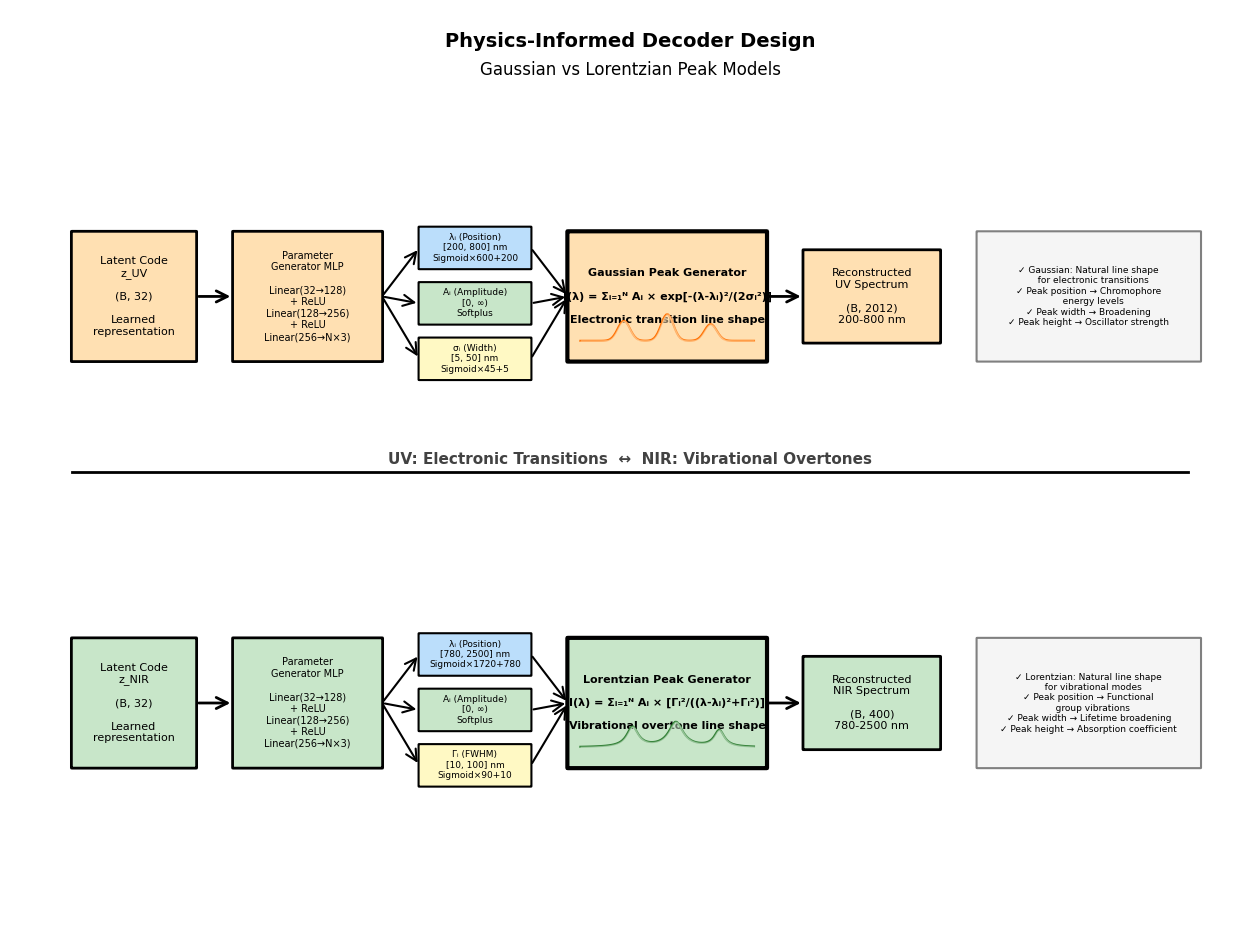

Recreate this plot in Python. (Note: this script raises an exception after producing the figure.)
"""
Physics-Informed Decoder Architecture Comparison
绘制物理先验解码器详细架构对比图（UV高斯 vs NIR洛伦兹）
"""

import matplotlib.pyplot as plt
import matplotlib.patches as mpatches
from matplotlib.patches import FancyBboxPatch, FancyArrowPatch, Rectangle
import numpy as np

# 设置学术期刊风格
plt.rcParams.update({
    'font.family': 'sans-serif',
    'font.sans-serif': ['Arial', 'Helvetica', 'DejaVu Sans'],
    'font.size': 9,
    'axes.linewidth': 1.5,
    'figure.dpi': 300,
    'savefig.dpi': 300,
    'savefig.bbox': 'tight',
})

# 创建图形（16:12比例）
fig, ax = plt.subplots(figsize=(16, 12))
ax.set_xlim(0, 100)
ax.set_ylim(0, 100)
ax.axis('off')

# 辅助函数
def draw_box(ax, xy, width, height, text, color, fontsize=9, linewidth=2,
             edgecolor='black', text_color='black', bold=False):
    """绘制圆角矩形框"""
    box = FancyBboxPatch(
        xy, width, height,
        boxstyle="round,pad=0.05",
        edgecolor=edgecolor, facecolor=color,
        linewidth=linewidth, zorder=2
    )
    ax.add_patch(box)

    weight = 'bold' if bold else 'normal'
    ax.text(xy[0] + width/2, xy[1] + height/2, text,
            ha='center', va='center', fontsize=fontsize,
            weight=weight, color=text_color, zorder=3,
            multialignment='center')
    return box

def draw_arrow(ax, start, end, label='', linewidth=2, color='black', fontsize=8):
    """绘制箭头"""
    arrow = FancyArrowPatch(
        start, end,
        arrowstyle='->', mutation_scale=20,
        linewidth=linewidth, color=color, zorder=1
    )
    ax.add_patch(arrow)

    if label:
        mid_x = (start[0] + end[0]) / 2
        mid_y = (start[1] + end[1]) / 2
        ax.text(mid_x, mid_y + 1.5, label,
                ha='center', fontsize=fontsize,
                bbox=dict(boxstyle='round,pad=0.3', facecolor='white',
                         edgecolor='none', alpha=0.8), zorder=3)

def draw_gaussian_peaks(ax, xy, width, height):
    """在框内绘制高斯峰示意图"""
    x = np.linspace(xy[0], xy[0] + width, 100)
    y_base = xy[1] + height * 0.2

    # 3个高斯峰
    peaks = [(xy[0] + width*0.25, 0.6), (xy[0] + width*0.5, 0.8), (xy[0] + width*0.75, 0.5)]
    y_total = np.zeros_like(x)

    for peak_x, amp in peaks:
        y = amp * height * 0.6 * np.exp(-((x - peak_x)**2) / (0.5 * width * 0.1)**2)
        y_total += y

    ax.plot(x, y_base + y_total, color='#FF6F00', linewidth=1.5, zorder=4)
    ax.fill_between(x, y_base, y_base + y_total, color='#FFE0B2', alpha=0.5, zorder=4)

def draw_lorentzian_peaks(ax, xy, width, height):
    """在框内绘制洛伦兹峰示意图"""
    x = np.linspace(xy[0], xy[0] + width, 100)
    y_base = xy[1] + height * 0.2

    # 3个洛伦兹峰
    peaks = [(xy[0] + width*0.3, 0.6, 0.8), (xy[0] + width*0.55, 0.75, 1.0), (xy[0] + width*0.8, 0.5, 0.7)]
    y_total = np.zeros_like(x)

    for peak_x, amp, gamma in peaks:
        gamma_scaled = gamma * width * 0.05
        y = amp * height * 0.6 * (gamma_scaled**2) / ((x - peak_x)**2 + gamma_scaled**2)
        y_total += y

    ax.plot(x, y_base + y_total, color='#2E7D32', linewidth=1.5, zorder=4)
    ax.fill_between(x, y_base, y_base + y_total, color='#C8E6C9', alpha=0.5, zorder=4)

# ============ 标题 ============
ax.text(50, 96, 'Physics-Informed Decoder Design', ha='center', fontsize=14, weight='bold')
ax.text(50, 93, 'Gaussian vs Lorentzian Peak Models', ha='center', fontsize=12)

# ============ 上半部分：UV-VAE高斯解码器 ============
uv_y_base = 52

# 输入层
uv_input_text = "Latent Code\nz_UV\n\n(B, 32)\n\nLearned\nrepresentation"
draw_box(ax, (5, uv_y_base + 10), 10, 14, uv_input_text, '#FFE0B2', fontsize=8, linewidth=2)

# 参数生成MLP
uv_mlp_text = "Parameter\nGenerator MLP\n\nLinear(32→128)\n+ ReLU\nLinear(128→256)\n+ ReLU\nLinear(256→N×3)"
draw_box(ax, (18, uv_y_base + 10), 12, 14, uv_mlp_text, '#FFE0B2', fontsize=7, linewidth=2)

# 参数分解（3个分支）
param_y_positions = [uv_y_base + 20, uv_y_base + 14, uv_y_base + 8]
param_colors = ['#BBDEFB', '#C8E6C9', '#FFF9C4']
param_texts = [
    "λᵢ (Position)\n[200, 800] nm\nSigmoid×600+200",
    "Aᵢ (Amplitude)\n[0, ∞)\nSoftplus",
    "σᵢ (Width)\n[5, 50] nm\nSigmoid×45+5"
]

for i, (y_pos, color, text) in enumerate(zip(param_y_positions, param_colors, param_texts)):
    draw_box(ax, (33, y_pos), 9, 4.5, text, color, fontsize=6.5, linewidth=1.5)
    draw_arrow(ax, (30, uv_y_base + 17), (33, y_pos + 2.25), linewidth=1.5)

# 高斯峰生成器
uv_gaussian_text = "Gaussian Peak Generator\n\nI(λ) = Σᵢ₌₁ᴺ Aᵢ × exp[-(λ-λᵢ)²/(2σᵢ²)]\n\nElectronic transition line shape"
gaussian_box = draw_box(ax, (45, uv_y_base + 10), 16, 14, uv_gaussian_text, '#FFE0B2',
                        fontsize=8, linewidth=3, bold=True)
# 在框内绘制高斯峰
draw_gaussian_peaks(ax, (46, uv_y_base + 11), 14, 6)

# 箭头连接
for y_pos in param_y_positions:
    draw_arrow(ax, (42, y_pos + 2.25), (45, uv_y_base + 17), linewidth=1.5)

# 重建输出
uv_output_text = "Reconstructed\nUV Spectrum\n\n(B, 2012)\n200-800 nm"
draw_box(ax, (64, uv_y_base + 12), 11, 10, uv_output_text, '#FFE0B2', fontsize=8, linewidth=2)
draw_arrow(ax, (61, uv_y_base + 17), (64, uv_y_base + 17), linewidth=2)

# 物理意义标注
uv_physics_text = "✓ Gaussian: Natural line shape\n   for electronic transitions\n✓ Peak position → Chromophore\n   energy levels\n✓ Peak width → Broadening\n✓ Peak height → Oscillator strength"
draw_box(ax, (78, uv_y_base + 10), 18, 14, uv_physics_text, '#F5F5F5',
         fontsize=6.5, linewidth=1.5, edgecolor='gray')

# ============ 中间分隔线 ============
ax.plot([5, 95], [50, 50], 'k-', linewidth=2, zorder=1)
ax.text(50, 50.5, 'UV: Electronic Transitions  ↔  NIR: Vibrational Overtones',
        ha='center', va='bottom', fontsize=11, weight='bold', color='#424242')

# ============ 下半部分：NIR-VAE洛伦兹解码器 ============
nir_y_base = 8

# 输入层
nir_input_text = "Latent Code\nz_NIR\n\n(B, 32)\n\nLearned\nrepresentation"
draw_box(ax, (5, nir_y_base + 10), 10, 14, nir_input_text, '#C8E6C9', fontsize=8, linewidth=2)

# 参数生成MLP
nir_mlp_text = "Parameter\nGenerator MLP\n\nLinear(32→128)\n+ ReLU\nLinear(128→256)\n+ ReLU\nLinear(256→N×3)"
draw_box(ax, (18, nir_y_base + 10), 12, 14, nir_mlp_text, '#C8E6C9', fontsize=7, linewidth=2)

# 参数分解（3个分支）
nir_param_y_positions = [nir_y_base + 20, nir_y_base + 14, nir_y_base + 8]
nir_param_texts = [
    "λᵢ (Position)\n[780, 2500] nm\nSigmoid×1720+780",
    "Aᵢ (Amplitude)\n[0, ∞)\nSoftplus",
    "Γᵢ (FWHM)\n[10, 100] nm\nSigmoid×90+10"
]

for i, (y_pos, color, text) in enumerate(zip(nir_param_y_positions, param_colors, nir_param_texts)):
    draw_box(ax, (33, y_pos), 9, 4.5, text, color, fontsize=6.5, linewidth=1.5)
    draw_arrow(ax, (30, nir_y_base + 17), (33, y_pos + 2.25), linewidth=1.5)

# 洛伦兹峰生成器
nir_lorentzian_text = "Lorentzian Peak Generator\n\nI(λ) = Σᵢ₌₁ᴺ Aᵢ × [Γᵢ²/((λ-λᵢ)²+Γᵢ²)]\n\nVibrational overtone line shape"
lorentzian_box = draw_box(ax, (45, nir_y_base + 10), 16, 14, nir_lorentzian_text, '#C8E6C9',
                          fontsize=8, linewidth=3, bold=True)
# 在框内绘制洛伦兹峰
draw_lorentzian_peaks(ax, (46, nir_y_base + 11), 14, 6)

# 箭头连接
for y_pos in nir_param_y_positions:
    draw_arrow(ax, (42, y_pos + 2.25), (45, nir_y_base + 17), linewidth=1.5)

# 重建输出
nir_output_text = "Reconstructed\nNIR Spectrum\n\n(B, 400)\n780-2500 nm"
draw_box(ax, (64, nir_y_base + 12), 11, 10, nir_output_text, '#C8E6C9', fontsize=8, linewidth=2)
draw_arrow(ax, (61, nir_y_base + 17), (64, nir_y_base + 17), linewidth=2)

# 物理意义标注
nir_physics_text = "✓ Lorentzian: Natural line shape\n   for vibrational modes\n✓ Peak position → Functional\n   group vibrations\n✓ Peak width → Lifetime broadening\n✓ Peak height → Absorption coefficient"
draw_box(ax, (78, nir_y_base + 10), 18, 14, nir_physics_text, '#F5F5F5',
         fontsize=6.5, linewidth=1.5, edgecolor='gray')

# 箭头连接各层
draw_arrow(ax, (15, uv_y_base + 17), (18, uv_y_base + 17), linewidth=2)
draw_arrow(ax, (15, nir_y_base + 17), (18, nir_y_base + 17), linewidth=2)

# 保存图形
plt.savefig('figures/pi_vae_decoder_comparison.png', dpi=300, bbox_inches='tight')
print("[OK] Decoder comparison diagram saved to: figures/pi_vae_decoder_comparison.png")
plt.close()
